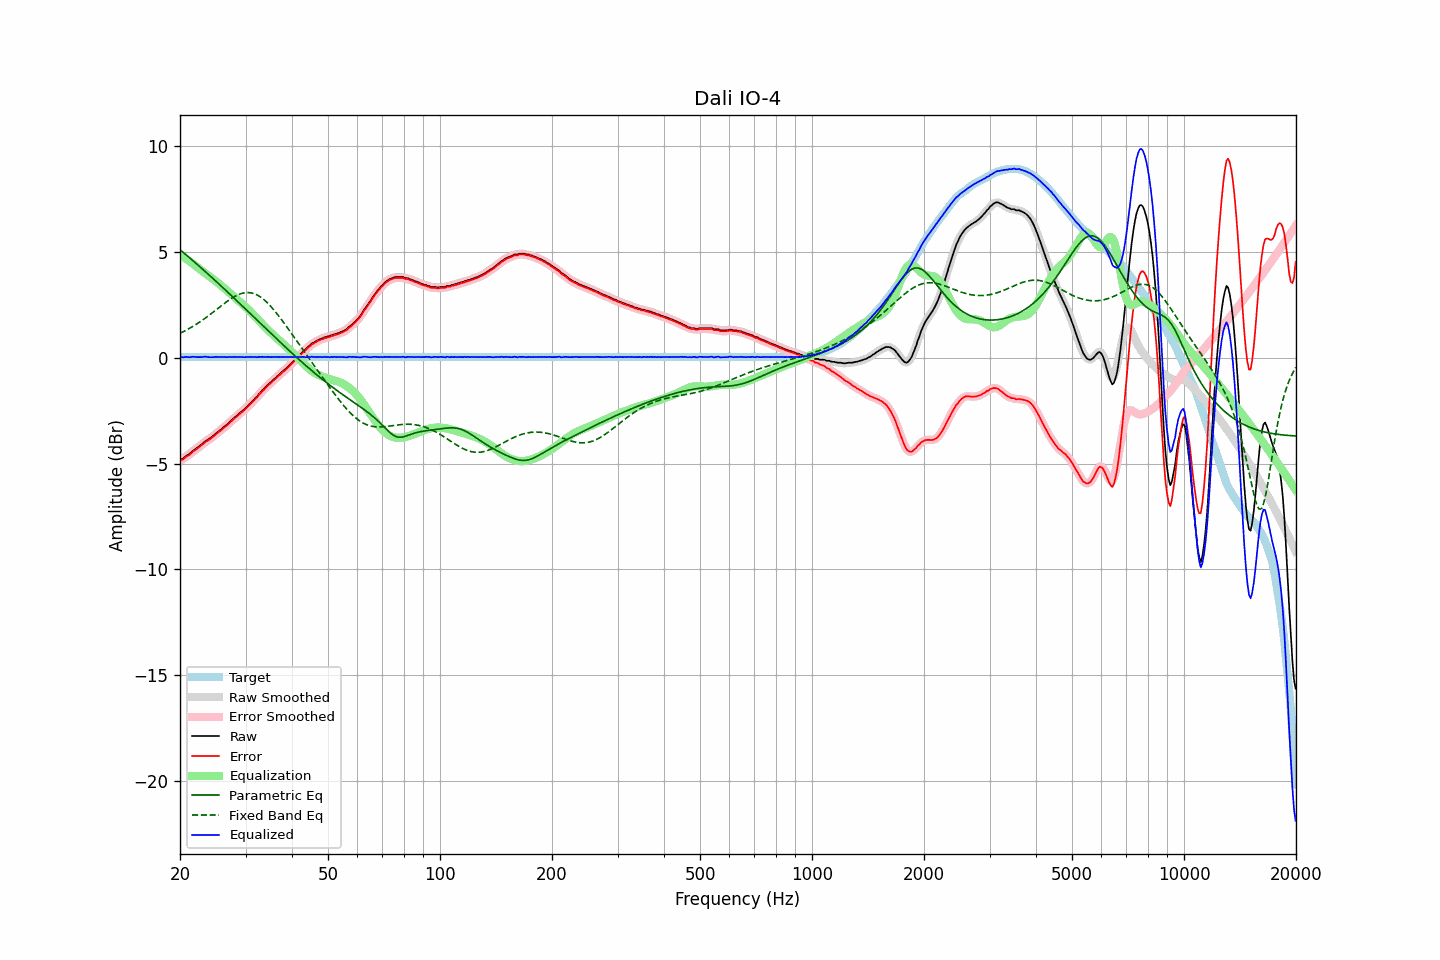

The file beside this chart, header and first rows:
frequency, raw, error, smoothed, error_smoothed, equalization, parametric_eq, fixed_band_eq, equalized_raw, equalized_smoothed, target
20.00, -4.83, -4.87, -4.84, -4.87, 4.88, 5.12, 1.16, 0.05, 0.04, 0.04
20.20, -4.79, -4.83, -4.79, -4.83, 4.83, 5.05, 1.20, 0.04, 0.04, 0.04
20.40, -4.76, -4.80, -4.74, -4.78, 4.78, 4.99, 1.23, 0.02, 0.04, 0.04
20.61, -4.69, -4.73, -4.69, -4.73, 4.73, 4.92, 1.27, 0.04, 0.03, 0.04
20.81, -4.63, -4.67, -4.64, -4.68, 4.67, 4.86, 1.31, 0.05, 0.03, 0.04
21.02, -4.59, -4.63, -4.59, -4.62, 4.62, 4.80, 1.36, 0.03, 0.03, 0.04
21.23, -4.54, -4.58, -4.53, -4.57, 4.57, 4.73, 1.40, 0.03, 0.04, 0.04
21.44, -4.47, -4.51, -4.47, -4.51, 4.51, 4.66, 1.44, 0.04, 0.04, 0.04
21.66, -4.40, -4.44, -4.41, -4.45, 4.45, 4.60, 1.49, 0.05, 0.04, 0.04
21.87, -4.35, -4.39, -4.35, -4.39, 4.39, 4.53, 1.53, 0.04, 0.04, 0.04
22.09, -4.30, -4.34, -4.29, -4.33, 4.33, 4.47, 1.58, 0.03, 0.04, 0.04
22.31, -4.24, -4.28, -4.24, -4.28, 4.27, 4.40, 1.63, 0.03, 0.03, 0.04
22.54, -4.18, -4.22, -4.18, -4.22, 4.21, 4.33, 1.68, 0.03, 0.03, 0.04
22.76, -4.12, -4.16, -4.12, -4.16, 4.15, 4.27, 1.73, 0.04, 0.03, 0.04
22.99, -4.06, -4.10, -4.05, -4.09, 4.10, 4.20, 1.78, 0.04, 0.04, 0.04
23.22, -3.99, -4.03, -3.99, -4.03, 4.04, 4.13, 1.84, 0.05, 0.05, 0.04
23.45, -3.93, -3.97, -3.94, -3.98, 3.99, 4.06, 1.89, 0.06, 0.05, 0.04
23.69, -3.89, -3.93, -3.89, -3.92, 3.93, 3.99, 1.95, 0.04, 0.04, 0.04
23.92, -3.84, -3.88, -3.84, -3.88, 3.87, 3.93, 2.01, 0.03, 0.03, 0.04
24.16, -3.79, -3.83, -3.79, -3.83, 3.82, 3.86, 2.07, 0.03, 0.03, 0.04
24.40, -3.73, -3.77, -3.73, -3.77, 3.76, 3.79, 2.12, 0.03, 0.03, 0.04
24.65, -3.67, -3.71, -3.67, -3.71, 3.70, 3.72, 2.18, 0.03, 0.04, 0.04
24.89, -3.60, -3.64, -3.60, -3.64, 3.64, 3.65, 2.24, 0.05, 0.04, 0.04
25.14, -3.54, -3.58, -3.54, -3.58, 3.58, 3.58, 2.30, 0.04, 0.04, 0.04
25.39, -3.48, -3.52, -3.48, -3.52, 3.52, 3.51, 2.36, 0.04, 0.04, 0.04
25.65, -3.42, -3.46, -3.42, -3.46, 3.46, 3.44, 2.42, 0.04, 0.04, 0.04
25.91, -3.36, -3.40, -3.36, -3.40, 3.40, 3.37, 2.48, 0.03, 0.04, 0.04
26.16, -3.29, -3.33, -3.29, -3.33, 3.33, 3.30, 2.54, 0.04, 0.04, 0.04
26.43, -3.23, -3.27, -3.23, -3.27, 3.27, 3.23, 2.60, 0.04, 0.03, 0.04
26.69, -3.17, -3.21, -3.17, -3.20, 3.20, 3.16, 2.65, 0.03, 0.04, 0.04
26.96, -3.10, -3.14, -3.10, -3.14, 3.13, 3.08, 2.71, 0.03, 0.04, 0.04
27.23, -3.02, -3.06, -3.03, -3.07, 3.07, 3.01, 2.76, 0.05, 0.04, 0.04
27.50, -2.96, -3.00, -2.96, -3.00, 3.00, 2.94, 2.81, 0.04, 0.04, 0.04
27.77, -2.89, -2.93, -2.89, -2.93, 2.93, 2.87, 2.86, 0.04, 0.04, 0.04
28.05, -2.82, -2.86, -2.82, -2.86, 2.86, 2.80, 2.90, 0.04, 0.04, 0.04
28.33, -2.76, -2.80, -2.76, -2.80, 2.80, 2.73, 2.94, 0.04, 0.04, 0.04
28.62, -2.69, -2.73, -2.69, -2.73, 2.73, 2.65, 2.98, 0.04, 0.04, 0.04
28.90, -2.63, -2.67, -2.63, -2.67, 2.67, 2.58, 3.01, 0.04, 0.04, 0.04
29.19, -2.56, -2.60, -2.56, -2.60, 2.60, 2.51, 3.04, 0.04, 0.04, 0.04
29.48, -2.50, -2.54, -2.50, -2.54, 2.54, 2.44, 3.06, 0.04, 0.04, 0.04
29.78, -2.44, -2.48, -2.43, -2.47, 2.47, 2.36, 3.08, 0.03, 0.03, 0.04
30.08, -2.36, -2.40, -2.37, -2.40, 2.40, 2.29, 3.08, 0.04, 0.03, 0.04
30.38, -2.29, -2.33, -2.29, -2.33, 2.33, 2.22, 3.09, 0.04, 0.04, 0.04
30.68, -2.21, -2.25, -2.21, -2.25, 2.25, 2.14, 3.08, 0.04, 0.04, 0.04
30.99, -2.13, -2.17, -2.14, -2.17, 2.18, 2.07, 3.08, 0.04, 0.04, 0.04
31.30, -2.06, -2.10, -2.06, -2.09, 2.10, 2.00, 3.06, 0.04, 0.04, 0.04
31.61, -1.98, -2.02, -1.98, -2.02, 2.02, 1.92, 3.04, 0.04, 0.04, 0.04
31.93, -1.89, -1.93, -1.90, -1.94, 1.93, 1.85, 3.01, 0.04, 0.03, 0.04
32.24, -1.83, -1.87, -1.82, -1.85, 1.85, 1.78, 2.97, 0.02, 0.04, 0.04
32.57, -1.72, -1.76, -1.73, -1.77, 1.77, 1.71, 2.93, 0.05, 0.04, 0.04
32.89, -1.65, -1.69, -1.65, -1.69, 1.69, 1.63, 2.88, 0.04, 0.04, 0.04
33.22, -1.56, -1.60, -1.56, -1.60, 1.61, 1.56, 2.83, 0.05, 0.04, 0.04
33.55, -1.49, -1.53, -1.49, -1.53, 1.53, 1.49, 2.77, 0.04, 0.04, 0.04
33.89, -1.41, -1.45, -1.41, -1.45, 1.45, 1.41, 2.70, 0.04, 0.04, 0.04
34.23, -1.33, -1.37, -1.33, -1.37, 1.37, 1.34, 2.63, 0.04, 0.04, 0.04
34.57, -1.25, -1.29, -1.26, -1.30, 1.30, 1.27, 2.55, 0.05, 0.04, 0.04
34.92, -1.19, -1.23, -1.19, -1.22, 1.23, 1.19, 2.47, 0.03, 0.04, 0.04
35.27, -1.12, -1.16, -1.12, -1.15, 1.15, 1.12, 2.39, 0.03, 0.04, 0.04
35.62, -1.04, -1.08, -1.05, -1.09, 1.08, 1.05, 2.30, 0.04, 0.04, 0.04
35.97, -0.98, -1.02, -0.97, -1.01, 1.01, 0.98, 2.21, 0.03, 0.04, 0.04
... 635 more rows
